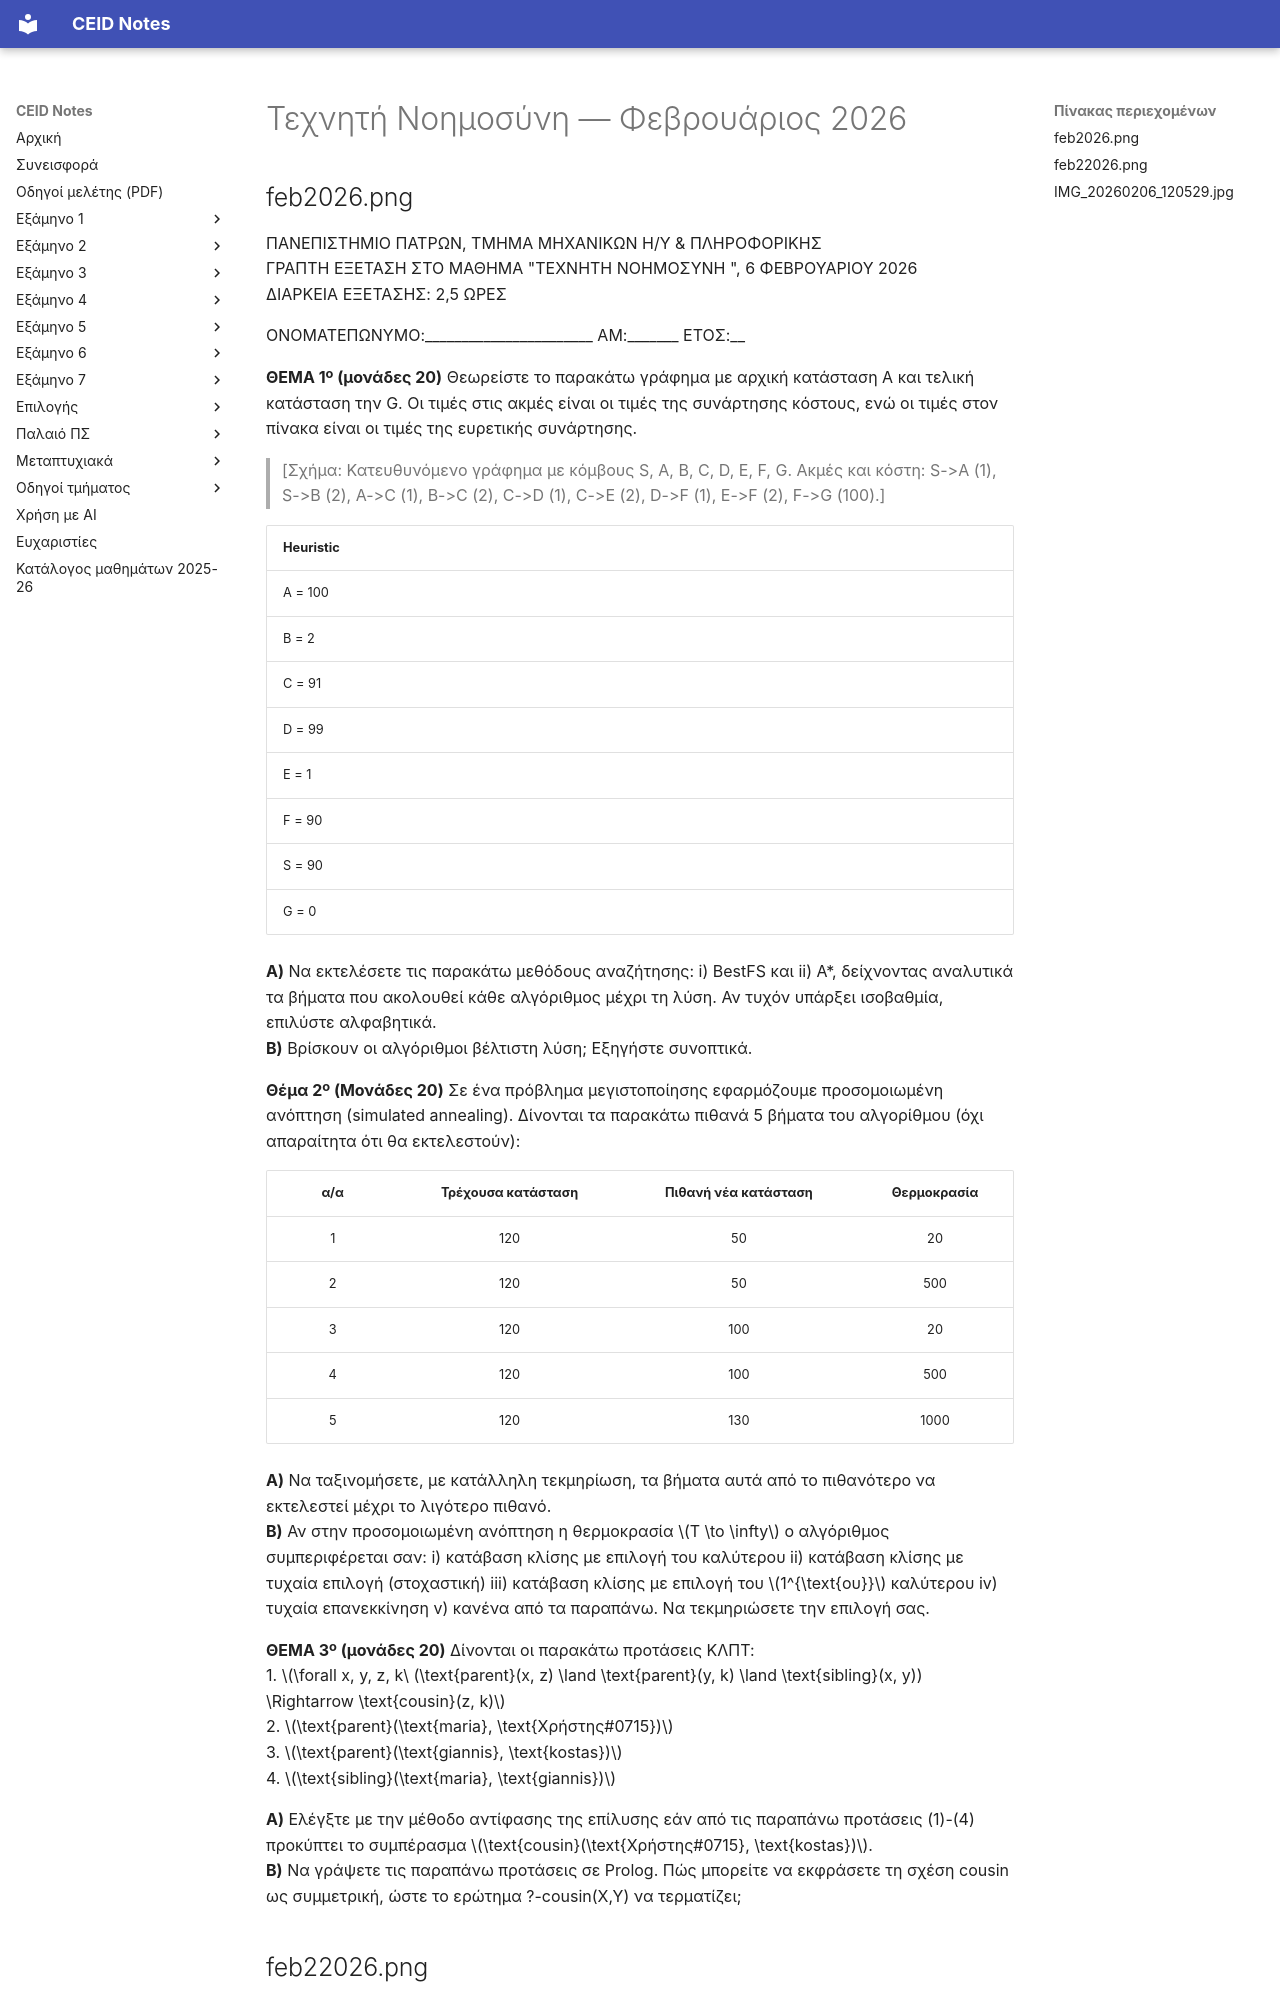

repository: kdngiorgos/ceid-notes · page: Semesters/Semester 5 (5ο Εξάμηνο)/Τεχνητή Νοημοσύνη - CEID_24Y351/Previous Exams/2026-02.html · generator: mkdocs

---
course: CEID_24Y351
session: 2026-02
label: Φεβρουάριος 2026
sources:
- feb2026.png
- feb22026.png
- IMG_20260206_120529.jpg
- IMG_20260206_121159.jpg
- Screenshot_2026-01-31_192545.png
format: open
duration_min: 150
notes: "Τα ΘΕΜΑΤΑ 4 και 5 εμφανίζονται δύο φορές (feb22026.png και IMG_20260206_120529.jpg): το ίδιο κείμενο και αριθμοί, άρα η ίδια σελίδα. Η φωτογραφία Screenshot_2026-01-31_192545.png δείχνει άλλο θέμα 2 (μαγικό τετράγωνο 3x3, ικανοποίηση περιορισμών με προοπτικό έλεγχο), που δεν υπάρχει στη συνεδρία: πιθανώς άλλη ομάδα ή άλλη συνεδρία. Δεύτερη ανεξάρτητη ανάγνωση με AI διαφωνεί σημαντικά με τη μεταγραφή για: IMG_20260206_120529.jpg· συμβουλευτείτε την πρωτότυπη εικόνα πριν βασιστείτε σε αριθμούς/σύμβολα."
transcription: partial
solutions: ai-unverified
---
# Τεχνητή Νοημοσύνη — Φεβρουάριος 2026

## feb2026.png

ΠΑΝΕΠΙΣΤΗΜΙΟ ΠΑΤΡΩΝ, ΤΜΗΜΑ ΜΗΧΑΝΙΚΩΝ Η/Υ & ΠΛΗΡΟΦΟΡΙΚΗΣ  
ΓΡΑΠΤΗ ΕΞΕΤΑΣΗ ΣΤΟ ΜΑΘΗΜΑ "ΤΕΧΝΗΤΗ ΝΟΗΜΟΣΥΝΗ ", 6 ΦΕΒΡΟΥΑΡΙΟΥ 2026  
ΔΙΑΡΚΕΙΑ ΕΞΕΤΑΣΗΣ: 2,5 ΩΡΕΣ  

ΟΝΟΜΑΤΕΠΩΝΥΜΟ:_______________________ ΑΜ:_______ ΕΤΟΣ:__

**ΘΕΜΑ 1º (μονάδες 20)** Θεωρείστε το παρακάτω γράφημα με αρχική κατάσταση Α και τελική κατάσταση την G. Οι τιμές στις ακμές είναι οι τιμές της συνάρτησης κόστους, ενώ οι τιμές στον πίνακα είναι οι τιμές της ευρετικής συνάρτησης.

> [Σχήμα: Κατευθυνόμενο γράφημα με κόμβους S, A, B, C, D, E, F, G. Ακμές και κόστη: S->A (1), S->B (2), A->C (1), B->C (2), C->D (1), C->E (2), D->F (1), E->F (2), F->G (100).]

| Heuristic |
| :--- |
| A = 100 |
| B = 2 |
| C = 91 |
| D = 99 |
| E = 1 |
| F = 90 |
| S = 90 |
| G = 0 |

**Α)** Να εκτελέσετε τις παρακάτω μεθόδους αναζήτησης: i) BestFS και ii) A*, δείχνοντας αναλυτικά τα βήματα που ακολουθεί κάθε αλγόριθμος μέχρι τη λύση. Αν τυχόν υπάρξει ισοβαθμία, επιλύστε αλφαβητικά.  
**Β)** Βρίσκουν οι αλγόριθμοι βέλτιστη λύση; Εξηγήστε συνοπτικά.

**Θέμα 2º (Μονάδες 20)** Σε ένα πρόβλημα μεγιστοποίησης εφαρμόζουμε προσομοιωμένη ανόπτηση (simulated annealing). Δίνονται τα παρακάτω πιθανά 5 βήματα του αλγορίθμου (όχι απαραίτητα ότι θα εκτελεστούν):

| α/α | Τρέχουσα κατάσταση | Πιθανή νέα κατάσταση | Θερμοκρασία |
| :---: | :---: | :---: | :---: |
| 1 | 120 | 50 | 20 |
| 2 | 120 | 50 | 500 |
| 3 | 120 | 100 | 20 |
| 4 | 120 | 100 | 500 |
| 5 | 120 | 130 | 1000 |

**Α)** Να ταξινομήσετε, με κατάλληλη τεκμηρίωση, τα βήματα αυτά από το πιθανότερο να εκτελεστεί μέχρι το λιγότερο πιθανό.  
**Β)** Αν στην προσομοιωμένη ανόπτηση η θερμοκρασία $T \to \infty$ ο αλγόριθμος συμπεριφέρεται σαν: i) κατάβαση κλίσης με επιλογή του καλύτερου ii) κατάβαση κλίσης με τυχαία επιλογή (στοχαστική) iii) κατάβαση κλίσης με επιλογή του $1^{\text{ου}}$ καλύτερου iv) τυχαία επανεκκίνηση v) κανένα από τα παραπάνω. Να τεκμηριώσετε την επιλογή σας.

**ΘΕΜΑ 3º (μονάδες 20)** Δίνονται οι παρακάτω προτάσεις ΚΛΠΤ:  
1. $\forall x, y, z, k\ (\text{parent}(x, z) \land \text{parent}(y, k) \land \text{sibling}(x, y)) \Rightarrow \text{cousin}(z, k)$  
2. $\text{parent}(\text{maria}, \text{Χρήστης#0715})$  
3. $\text{parent}(\text{giannis}, \text{kostas})$  
4. $\text{sibling}(\text{maria}, \text{giannis})$

**Α)** Ελέγξτε με την μέθοδο αντίφασης της επίλυσης εάν από τις παραπάνω προτάσεις (1)-(4) προκύπτει το συμπέρασμα $\text{cousin}(\text{Χρήστης#0715}, \text{kostas})$.  
**Β)** Να γράψετε τις παραπάνω προτάσεις σε Prolog. Πώς μπορείτε να εκφράσετε τη σχέση cousin ως συμμετρική, ώστε το ερώτημα ?-cousin(X,Y) να τερματίζει;
